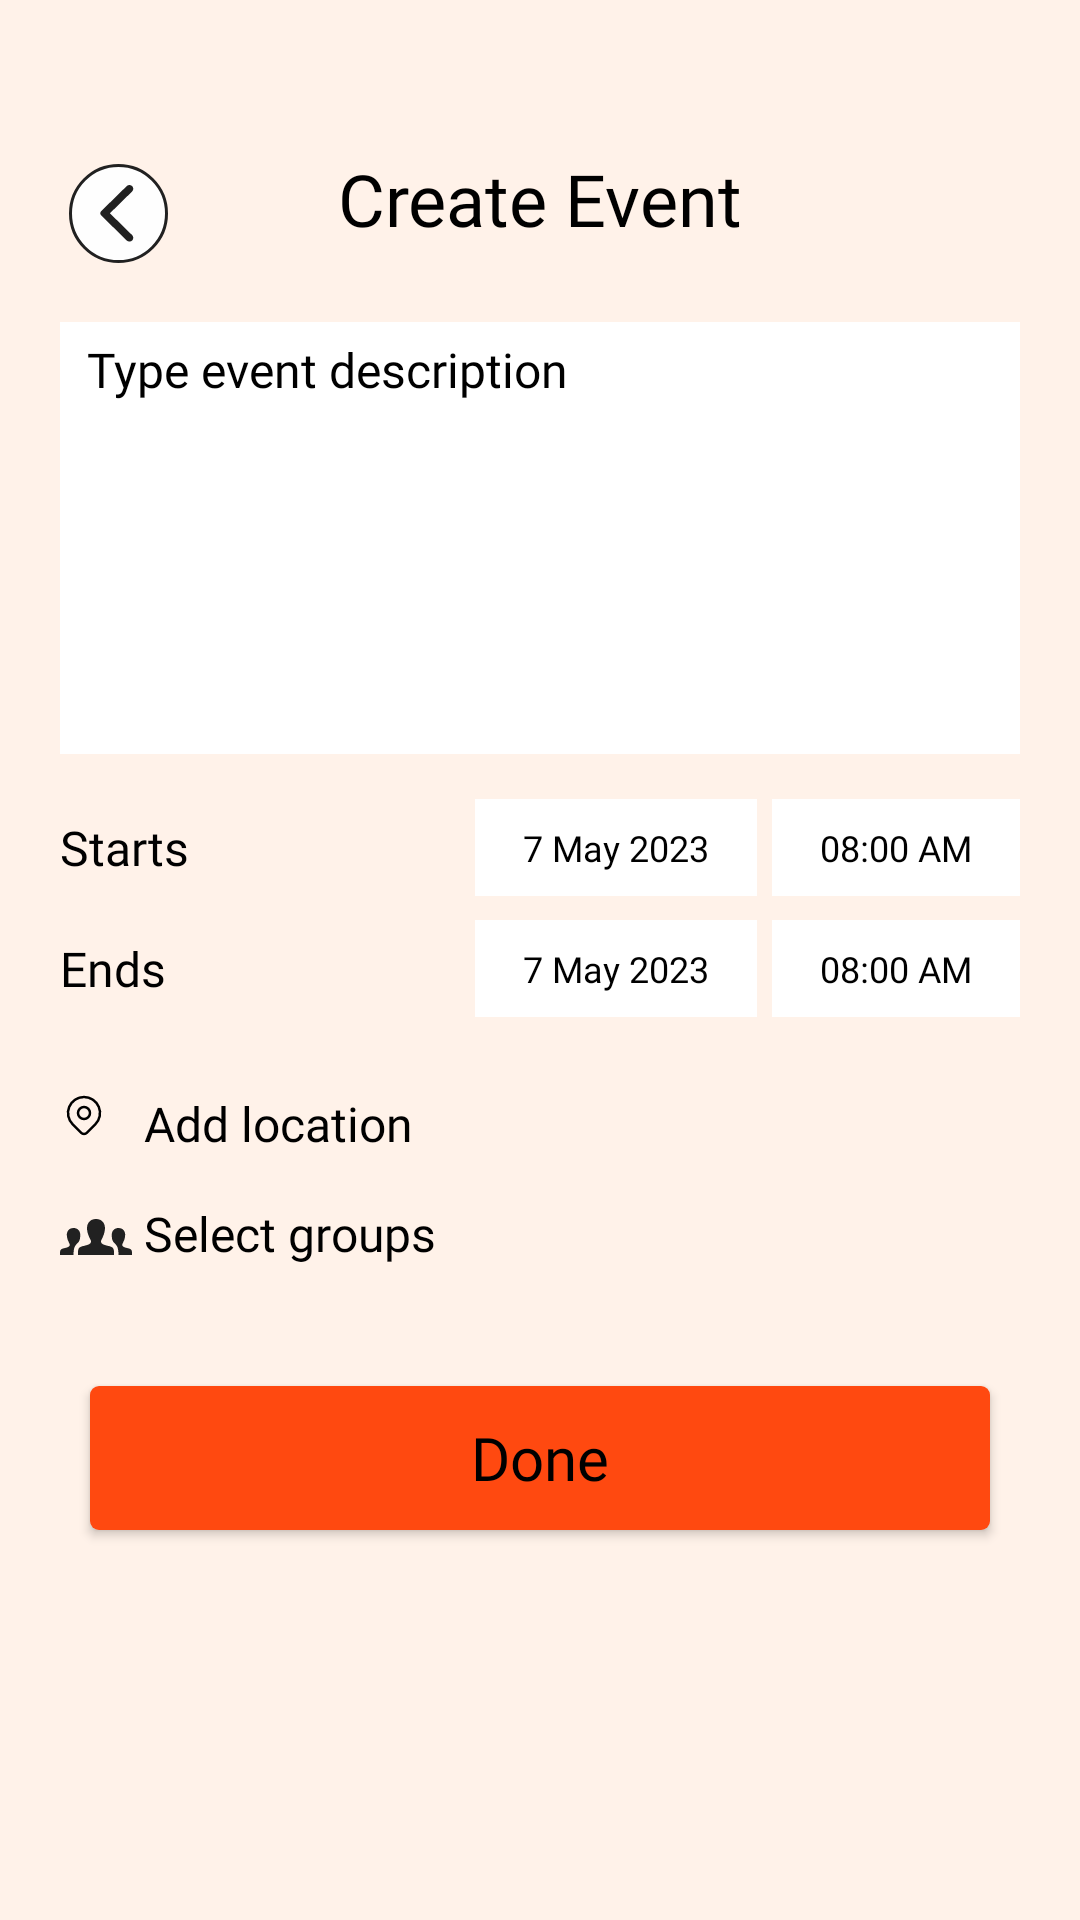

Reconstruct the res/layout file that produces this screen, plus the resources it refers to.
<!-- AndroidManifest.xml: application theme Theme.PantherEventsApp -->
<!-- res/layout/fragment_create_event.xml -->
<?xml version="1.0" encoding="utf-8"?>
<androidx.constraintlayout.widget.ConstraintLayout xmlns:android="http://schemas.android.com/apk/res/android"
    xmlns:app="http://schemas.android.com/apk/res-auto"
    xmlns:tools="http://schemas.android.com/tools"
    android:layout_width="match_parent"
    android:layout_height="match_parent"
    android:background="@color/background"
    android:padding="20dp"
    tools:context=".fragment.create_event.CreateEventFragment">


    <ImageButton
        android:id="@+id/btnBack"
        android:layout_width="wrap_content"
        android:layout_height="wrap_content"
        android:layout_marginStart="-5dp"
        android:layout_marginTop="27dp"
        android:background="@color/background"
        android:contentDescription="todo"
        android:minWidth="48dp"
        android:minHeight="48dp"
        android:src="@drawable/back_button"
        app:layout_constraintStart_toStartOf="parent"
        app:layout_constraintTop_toTopOf="parent"
        tools:ignore="DuplicateSpeakableTextCheck,TouchTargetSizeCheck" />

    <TextView
        android:id="@+id/tvCreateEvent"
        android:layout_width="wrap_content"
        android:layout_height="wrap_content"
        android:text="@string/create_event"
        android:textColor="@color/black"
        android:textSize="24sp"
        android:fontFamily="@font/space_grotesk_medium"
        android:layout_marginTop="30dp"
        app:layout_constraintEnd_toEndOf="parent"
        app:layout_constraintStart_toStartOf="parent"
        app:layout_constraintTop_toTopOf="parent" />

    <EditText
        android:id="@+id/etEventDescription"
        android:layout_width="match_parent"
        android:layout_height="0dp"
        android:layout_marginTop="25dp"
        android:gravity="top"
        android:hint="@string/type_event_description"
        android:inputType="textMultiLine"
        android:minHeight="144dp"
        android:textColor="@color/black"
        android:paddingStart="9dp"
        android:paddingEnd="9dp"
        android:fontFamily="@font/poppins_regular"
        android:paddingTop="5dp"
        android:textSize="16sp"
        android:background="@color/white"
        android:textColorHint="@color/black"
        app:layout_constraintEnd_toEndOf="parent"
        app:layout_constraintStart_toStartOf="parent"
        app:layout_constraintTop_toBottomOf="@id/tvCreateEvent"
        tools:ignore="Autofill" />

    <TextView
        android:id="@+id/tvStarts"
        android:layout_width="wrap_content"
        android:layout_height="wrap_content"
        android:fontFamily="@font/space_grotesk_medium"
        android:text="@string/starts"
        android:textColor="@color/black"
        android:textSize="16sp"
        app:layout_constraintBottom_toBottomOf="@+id/linearLayoutStartTime"
        app:layout_constraintStart_toStartOf="parent"
        app:layout_constraintTop_toTopOf="@+id/linearLayoutStartTime" />

    <TextView
        android:id="@+id/tvEnds"
        android:layout_width="wrap_content"
        android:layout_height="wrap_content"
        android:fontFamily="@font/space_grotesk_medium"
        android:text="@string/ends"
        android:textColor="@color/black"
        android:textSize="16sp"
        app:layout_constraintBottom_toBottomOf="@+id/linearLayoutEndDate"
        app:layout_constraintStart_toStartOf="parent"
        app:layout_constraintTop_toTopOf="@+id/linearLayoutEndDate" />

    <ImageView
        android:id="@+id/ivLocation"
        android:layout_width="wrap_content"
        android:layout_height="wrap_content"
        android:src="@drawable/location"
        app:layout_constraintStart_toStartOf="parent"
        app:layout_constraintTop_toTopOf="@+id/tvAddLocation"
        tools:ignore="ContentDescription" />

    <TextView
        android:id="@+id/tvAddLocation"
        android:layout_width="wrap_content"
        android:layout_height="wrap_content"
        android:text="@string/add_location"
        android:textSize="16sp"
        android:textColor="@color/black"
        android:layout_marginStart="28dp"
        android:fontFamily="@font/space_grotesk_medium"
        app:layout_constraintStart_toStartOf="parent"
        android:layout_marginTop="30dp"
        app:layout_constraintTop_toBottomOf="@id/tvEnds"/>

    <ImageView
        android:id="@+id/ivGroupIcon"
        android:layout_width="wrap_content"
        android:layout_height="wrap_content"
        android:src="@drawable/group_icon"
        app:layout_constraintStart_toStartOf="parent"
        android:layout_marginTop="15dp"
        app:layout_constraintTop_toBottomOf="@id/tvAddLocation"
        tools:ignore="ContentDescription" />

    <TextView
        android:id="@+id/tvSelectGroups"
        android:layout_width="wrap_content"
        android:layout_height="wrap_content"
        android:layout_marginStart="28dp"
        android:layout_marginTop="15dp"
        android:fontFamily="@font/space_grotesk_medium"
        android:text="@string/select_groups"
        android:textColor="@color/black"
        android:textSize="16sp"
        app:layout_constraintStart_toStartOf="parent"
        app:layout_constraintTop_toBottomOf="@id/tvAddLocation" />

    <LinearLayout
        android:id="@+id/linearLayoutStartTime"
        android:layout_width="wrap_content"
        android:layout_height="wrap_content"
        android:layout_marginTop="15dp"
        android:background="@color/white"
        android:orientation="vertical"
        app:layout_constraintEnd_toEndOf="parent"
        app:layout_constraintTop_toBottomOf="@+id/etEventDescription">

        <TextView
            android:id="@+id/tvStartTime"
            android:layout_width="wrap_content"
            android:layout_height="wrap_content"
            android:layout_marginHorizontal="16dp"
            android:layout_marginVertical="8dp"
            android:text="08:00 AM"
            android:textColor="@color/black"
            android:fontFamily="@font/space_grotesk_bold"
            android:textSize="12sp" />


    </LinearLayout>

    <LinearLayout
        android:id="@+id/linearLayoutStartDate"
        android:layout_width="wrap_content"
        android:layout_height="wrap_content"
        android:layout_marginTop="15dp"
        android:background="@color/white"
        android:orientation="vertical"
        android:layout_marginEnd="5dp"
        app:layout_constraintEnd_toStartOf="@id/linearLayoutStartTime"
        app:layout_constraintTop_toBottomOf="@+id/etEventDescription">

        <TextView
            android:id="@+id/tvStartDate"
            android:layout_width="wrap_content"
            android:layout_height="wrap_content"
            android:layout_marginHorizontal="16dp"
            android:layout_marginVertical="8dp"
            android:text="7 May 2023"
            android:textColor="@color/black"
            android:fontFamily="@font/space_grotesk_bold"
            android:textSize="12sp" />


    </LinearLayout>

    <LinearLayout
        android:id="@+id/linearLayoutEndTime"
        android:layout_width="wrap_content"
        android:layout_height="wrap_content"
        android:background="@color/white"
        android:layout_marginTop="8dp"
        android:orientation="vertical"
        app:layout_constraintEnd_toEndOf="parent"
        app:layout_constraintTop_toBottomOf="@+id/linearLayoutStartTime">

        <TextView
            android:id="@+id/tvEndTime"
            android:layout_width="wrap_content"
            android:layout_height="wrap_content"
            android:layout_marginHorizontal="16dp"
            android:layout_marginVertical="8dp"
            android:fontFamily="@font/space_grotesk_bold"
            android:text="08:00 AM"
            android:textColor="@color/black"
            android:textSize="12sp" />


    </LinearLayout>

    <LinearLayout
        android:id="@+id/linearLayoutEndDate"
        android:layout_width="wrap_content"
        android:layout_height="wrap_content"
        android:layout_marginEnd="5dp"
        android:layout_marginTop="8dp"
        android:background="@color/white"
        android:orientation="vertical"
        app:layout_constraintEnd_toStartOf="@id/linearLayoutEndTime"
        app:layout_constraintTop_toBottomOf="@+id/linearLayoutStartDate">

        <TextView
            android:id="@+id/tvEndDate"
            android:layout_width="wrap_content"
            android:layout_height="wrap_content"
            android:layout_marginHorizontal="16dp"
            android:layout_marginVertical="8dp"
            android:fontFamily="@font/space_grotesk_bold"
            android:text="7 May 2023"
            android:textColor="@color/black"
            android:textSize="12sp"
            tools:layout_editor_absoluteX="228dp"
            tools:layout_editor_absoluteY="310dp" />

    </LinearLayout>


    <androidx.appcompat.widget.AppCompatButton
        android:id="@+id/btnDone"
        android:layout_width="match_parent"
        android:layout_height="wrap_content"
        android:layout_marginTop="40dp"
        android:layout_marginStart="10dp"
        android:layout_marginEnd="10dp"
        android:background="@drawable/button_background"
        android:fontFamily="@font/space_grotesk_medium"
        android:text="@string/done"
        android:textAllCaps="false"
        android:textColor="@color/black"
        android:textSize="20sp"
        app:layout_constraintEnd_toEndOf="parent"
        app:layout_constraintStart_toStartOf="parent"
        app:layout_constraintTop_toBottomOf="@+id/tvSelectGroups" />


</androidx.constraintlayout.widget.ConstraintLayout>
<!-- resources referenced by this layout -->
<resources>
  <color name="background">#FFF2E9</color>
  <color name="black">#FF000000</color>
  <color name="white">#FFFFFFFF</color>
  <!-- drawable back_button (drawable) -->
  <vector xmlns:android="http://schemas.android.com/apk/res/android"
      android:width="33dp"
      android:height="33dp"
      android:viewportWidth="33"
      android:viewportHeight="33">
    <path
        android:strokeWidth="1"
        android:pathData="M16.5,16.5m-16,0a16,16 0,1 1,32 0a16,16 0,1 1,-32 0"
        android:fillColor="#FEFEFE"
        android:strokeColor="#212121"/>
    <path
        android:pathData="M21.051,7.369C20.549,6.877 19.74,6.877 19.238,7.369L10.728,15.72C10.329,16.112 10.329,16.745 10.728,17.137L19.238,25.488C19.74,25.98 20.549,25.98 21.051,25.488C21.553,24.995 21.553,24.202 21.051,23.709L13.636,16.424L21.061,9.138C21.553,8.656 21.553,7.852 21.051,7.369Z"
        android:fillColor="#212121"
        android:fillType="evenOdd"/>
  </vector>
  <!-- drawable button_background (drawable) -->
  <?xml version="1.0" encoding="utf-8"?>
  <layer-list xmlns:android="http://schemas.android.com/apk/res/android">
  
      <item>
          <shape android:shape="rectangle">
              <solid android:color="@color/orange_button"/>
              <corners android:radius="3dp"/>
          </shape>
  
      </item>
  
  
  </layer-list>
  <!-- drawable group_icon (drawable) -->
  <vector xmlns:android="http://schemas.android.com/apk/res/android"
      android:width="24dp"
      android:height="24dp"
      android:viewportWidth="24"
      android:viewportHeight="24">
    <group>
      <clip-path
          android:pathData="M0,0h24v24h-24z"/>
      <path
          android:pathData="M17.997,18H6.002L6,17.377C6,16.118 6.1,15.391 7.588,15.047C9.272,14.658 10.932,14.311 10.133,12.838C7.767,8.475 9.459,6 11.999,6C14.49,6 16.225,8.383 13.865,12.839C13.09,14.303 14.691,14.651 16.41,15.048C17.9,15.392 17.999,16.12 17.999,17.381L17.997,18ZM22.808,15.786C21.518,15.488 20.318,15.227 20.899,14.129C22.668,10.787 21.368,9 19.499,9C18.234,9 17.251,9.817 17.251,11.324C17.251,15.227 19.519,13.094 19.497,18H23.998L24,17.537C24,16.591 23.926,16.044 22.808,15.786ZM0.002,18H4.503C4.482,13.094 6.749,15.228 6.749,11.324C6.749,9.817 5.766,9 4.501,9C2.632,9 1.332,10.787 3.102,14.129C3.683,15.228 2.483,15.488 1.193,15.786C0.074,16.044 0,16.591 0,17.537L0.002,18Z"
          android:fillColor="#212121"/>
    </group>
  </vector>
  <string name="add_location">Add location</string>
  <string name="create_event">Create Event</string>
  <string name="done">Done</string>
  <string name="ends">Ends</string>
  <string name="select_groups">Select groups</string>
  <string name="starts">Starts</string>
  <string name="type_event_description">Type event description</string>
  <style name="Theme.PantherEventsApp" parent="Base.Theme.PantherEventsApp" />
  <color name="orange_button">#FF4910</color>
  <style name="Base.Theme.PantherEventsApp" parent="Theme.Material3.DayNight.NoActionBar">
          
           <item name="colorPrimary">@color/accent</item>
      </style>
  <color name="accent">#FFF2E9</color>
</resources>
